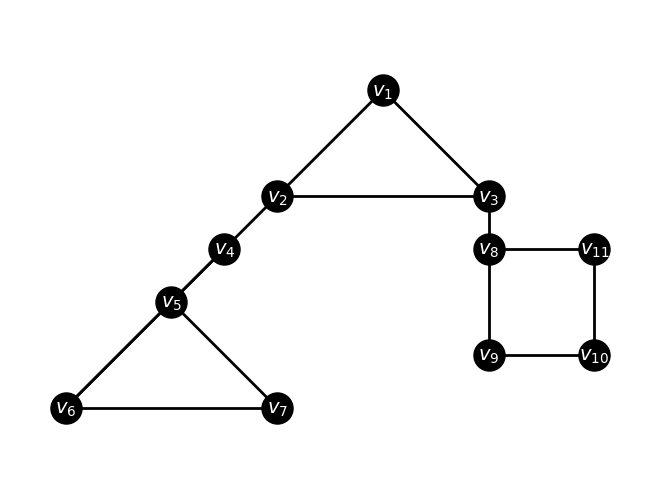
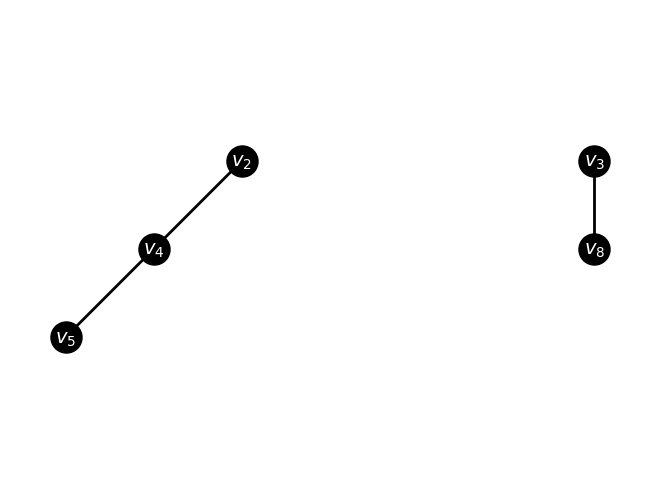
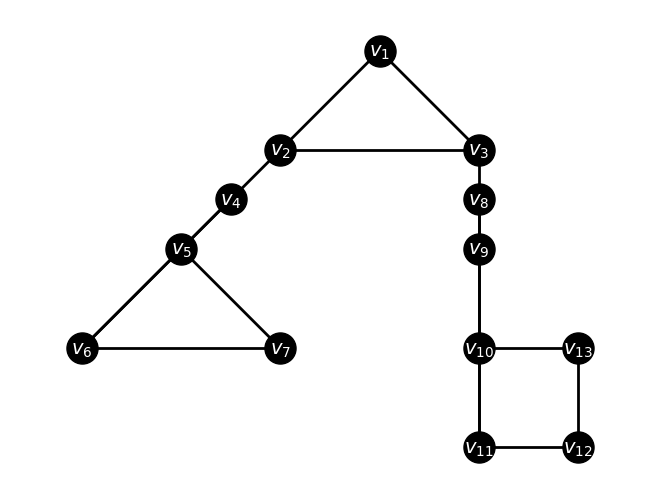
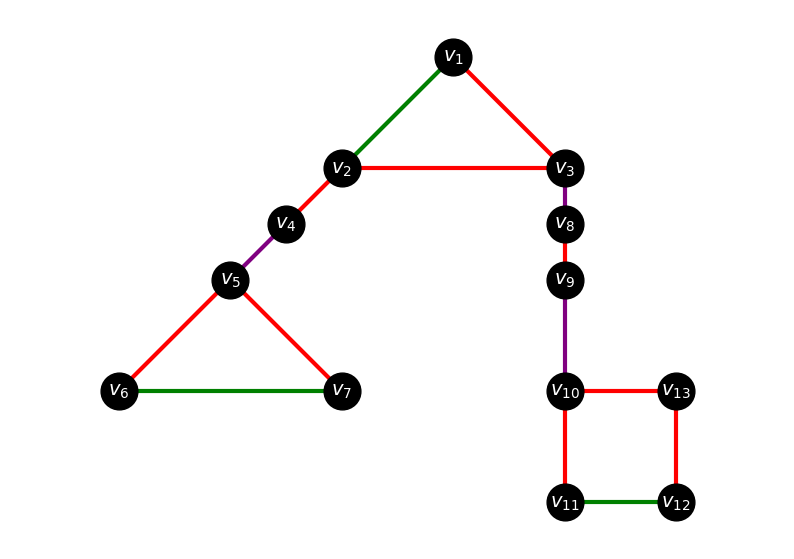

Write the Python code that produced these figures, in order.
import matplotlib.pyplot as plt
import networkx as nx
import pandas as pd
import numpy as np

#graph with conflict- free connection
nodes = [r"$v_1$", r"$v_2$", r"$v_3$", r"$v_4$", r"$v_5$", r"$v_6$",
         r"$v_7$", r"$v_8$", r"$v_9$", r"$v_{10}$", r"$v_{11}$"]

pos = {
    r"$v_1$": (0, 0),
    r"$v_2$": (-2, -2),
    r"$v_3$": (2, -2),
    r"$v_4$": (-3, -3),
    r"$v_5$": (-4, -4),
    r"$v_6$": (-6, -6),
    r"$v_7$": (-2, -6),
    r"$v_8$": (2, -3),
    r"$v_9$": (2, -5),
    r"$v_{10}$": (4, -5),
    r"$v_{11}$": (4, -3)
}

matrix = [
    [0, 1, 1, 0, 0, 0,0, 0,0,0,0],
    [1, 0, 1, 1, 0, 0, 0, 0, 0, 0, 0],
    [1, 1, 0, 0, 0, 0, 0, 1, 0, 0, 0],
    [0, 1, 0, 0, 1, 0, 0, 0, 0, 0, 0],
    [0, 0, 0, 1, 0, 1, 0, 0, 0, 0, 0],
    [0, 0, 0, 1, 1, 0,1, 0,0,0,0],
    [0, 0, 0, 0, 1, 1, 0, 0, 0, 0, 0],
    [0, 0, 1, 0, 0, 0, 0, 0, 1, 0, 0],
    [0, 0, 0, 0, 0, 0, 0, 1, 0, 1, 0],
    [0, 0, 0, 0, 0, 0, 0, 0, 1, 0, 1],
    [0, 0, 0, 0, 0, 0, 0, 1, 0, 1, 0]
]

df = pd.DataFrame(matrix, index=nodes, columns=nodes)
G = nx.from_pandas_adjacency(df)
plt.figure()
nx.draw(
    G,
    pos,
    with_labels=True,
    node_color="black",
    font_color="white",
    node_size=500,
    font_size=14,
    width=2
)
plt.axis("equal")
plt.show()

#subgraph
nodes1 = [r"$v_2$", r"$v_3$", r"$v_4$", r"$v_5$", r"$v_8$"]

pos1 = {
    r"$v_2$": (-2, -2),
    r"$v_3$": (2, -2),
    r"$v_4$": (-3, -3),
    r"$v_5$": (-4, -4),
    r"$v_8$": (2, -3)
}

matrix1 = [
    [0, 0, 1, 0, 0],
    [0, 0, 0, 0, 0],
    [1, 0, 0, 1, 0],
    [0, 0, 1, 0, 0],
    [0, 1, 0, 0, 0],
    ]

df1 = pd.DataFrame(matrix1, index=nodes1, columns=nodes1)
G1 = nx.from_pandas_adjacency(df1)
plt.figure()
nx.draw(
    G1,
    pos1,
    with_labels=True,
    node_color="black",
    font_color="white",
    node_size=500,
    font_size=14,
    width=2
)
plt.axis("equal")
plt.show()

#graph with conflict- free connection other example
nodes2 = [r"$v_1$", r"$v_2$", r"$v_3$", r"$v_4$", r"$v_5$", r"$v_6$",
         r"$v_7$", r"$v_8$", r"$v_9$", r"$v_{10}$", r"$v_{11}$", r"$v_{12}$", r"$v_{13}$"]

pos2 = {
    r"$v_1$": (0, 0),
    r"$v_2$": (-2, -2),
    r"$v_3$": (2, -2),
    r"$v_4$": (-3, -3),
    r"$v_5$": (-4, -4),
    r"$v_6$": (-6, -6),
    r"$v_7$": (-2, -6),
    r"$v_8$": (2, -3),
    r"$v_9$": (2, -4),
    r"$v_{10}$": (2, -6),
    r"$v_{11}$": (2, -8),
    r"$v_{12}$": (4, -8),
    r"$v_{13}$": (4, -6)
}

matrix2 = [
    [0, 1, 1, 0, 0, 0, 0, 0, 0, 0, 0,0,0],
    [1, 0, 1, 1, 0, 0, 0, 0, 0, 0, 0,0,0],
    [1, 1, 0, 0, 0, 0, 0, 1, 0, 0, 0,0,0],
    [0, 1, 0, 0, 1, 0, 0, 0, 0, 0, 0,0,0],
    [0, 0, 0, 1, 0, 1, 0, 0, 0, 0, 0,0,0],
    [0, 0, 0, 1, 1, 0, 1, 0, 0, 0, 0,0,0],
    [0, 0, 0, 0, 1, 1, 0, 0, 0, 0, 0,0,0],
    [0, 0, 1, 0, 0, 0, 0, 0, 1, 0, 0,0,0],
    [0, 0, 0, 0, 0, 0, 0, 1, 0, 1, 0,0,0],
    [0, 0, 0, 0, 0, 0, 0, 0, 1, 0, 1,0,0],
    [0, 0, 0, 0, 0, 0, 0, 1, 0, 1, 0,1,0],
    [0, 0, 0, 0, 0, 0, 0, 0, 0, 0, 1,0,1],
    [0, 0, 0, 0, 0, 0, 0, 0, 0, 1, 0,1,0]
]

df2 = pd.DataFrame(matrix2, index=nodes2, columns=nodes2)
G2 = nx.from_pandas_adjacency(df2)
plt.figure()
nx.draw(
    G2,
    pos2,
    with_labels=True,
    node_color="black",
    font_color="white",
    node_size=500,
    font_size=14,
    width=2
)
plt.axis("equal")
plt.show()

#------------------------
nodes3 = [r"$v_1$", r"$v_2$", r"$v_3$", r"$v_4$", r"$v_5$", r"$v_6$",
          r"$v_7$", r"$v_8$", r"$v_9$", r"$v_{10}$", r"$v_{11}$", r"$v_{12}$", r"$v_{13}$"]

pos3 = {
    r"$v_1$": (0, 0),
    r"$v_2$": (-2, -2),
    r"$v_3$": (2, -2),
    r"$v_4$": (-3, -3),
    r"$v_5$": (-4, -4),
    r"$v_6$": (-6, -6),
    r"$v_7$": (-2, -6),
    r"$v_8$": (2, -3),
    r"$v_9$": (2, -4),
    r"$v_{10}$": (2, -6),
    r"$v_{11}$": (2, -8),
    r"$v_{12}$": (4, -8),
    r"$v_{13}$": (4, -6)
}

# Krawędzie grafu
edges3 = [
    (r"$v_1$", r"$v_2$"),
    (r"$v_1$", r"$v_3$"),
    (r"$v_2$", r"$v_3$"),
    (r"$v_2$", r"$v_4$"),
    (r"$v_4$", r"$v_5$"),
    (r"$v_5$", r"$v_6$"),
    (r"$v_6$", r"$v_7$"),
    (r"$v_7$", r"$v_5$"),
    (r"$v_3$", r"$v_8$"),
    (r"$v_8$", r"$v_9$"),
    (r"$v_9$", r"$v_{10}$"),
    (r"$v_{10}$", r"$v_{11}$"),
    (r"$v_{11}$", r"$v_{12}$"),
    (r"$v_{12}$", r"$v_{13}$"),
    (r"$v_{13}$", r"$v_{10}$")
]

G3 = nx.Graph()
G3.add_nodes_from(nodes3)
G3.add_edges_from(edges3)

# Pomocniczo: klucz dla krawędzi nieskierowanych
def e(u, v):
    return frozenset((u, v))

# Kolorowanie krawędzi
edge_colors_map = {
    # zielone
    e(r"$v_1$", r"$v_2$"): "green",
    e(r"$v_6$", r"$v_7$"): "green",
    e(r"$v_{11}$", r"$v_{12}$"): "green",

    # fioletowe
    e(r"$v_4$", r"$v_5$"): "purple",
    e(r"$v_3$", r"$v_8$"): "purple",
    e(r"$v_9$", r"$v_{10}$"): "purple",

    # czerwone
    e(r"$v_1$", r"$v_3$"): "red",
    e(r"$v_2$", r"$v_3$"): "red",
    e(r"$v_2$", r"$v_4$"): "red",
    e(r"$v_5$", r"$v_6$"): "red",
    e(r"$v_5$", r"$v_7$"): "red",
    e(r"$v_8$", r"$v_9$"): "red",
    e(r"$v_{10}$", r"$v_{11}$"): "red",
    e(r"$v_{12}$", r"$v_{13}$"): "red",
    e(r"$v_{13}$", r"$v_{10}$"): "red"
}

edge_colors = [edge_colors_map[e(u, v)] for (u, v) in G3.edges()]

plt.figure(figsize=(10, 7))

nx.draw_networkx_nodes(
    G3, pos3,
    node_color="black",
    node_size=700
)

nx.draw_networkx_labels(
    G3, pos3,
    font_color="white",
    font_size=14
)

nx.draw_networkx_edges(
    G3, pos3,
    edge_color=edge_colors,
    width=3
)

plt.axis("equal")
plt.axis("off")
plt.show()
